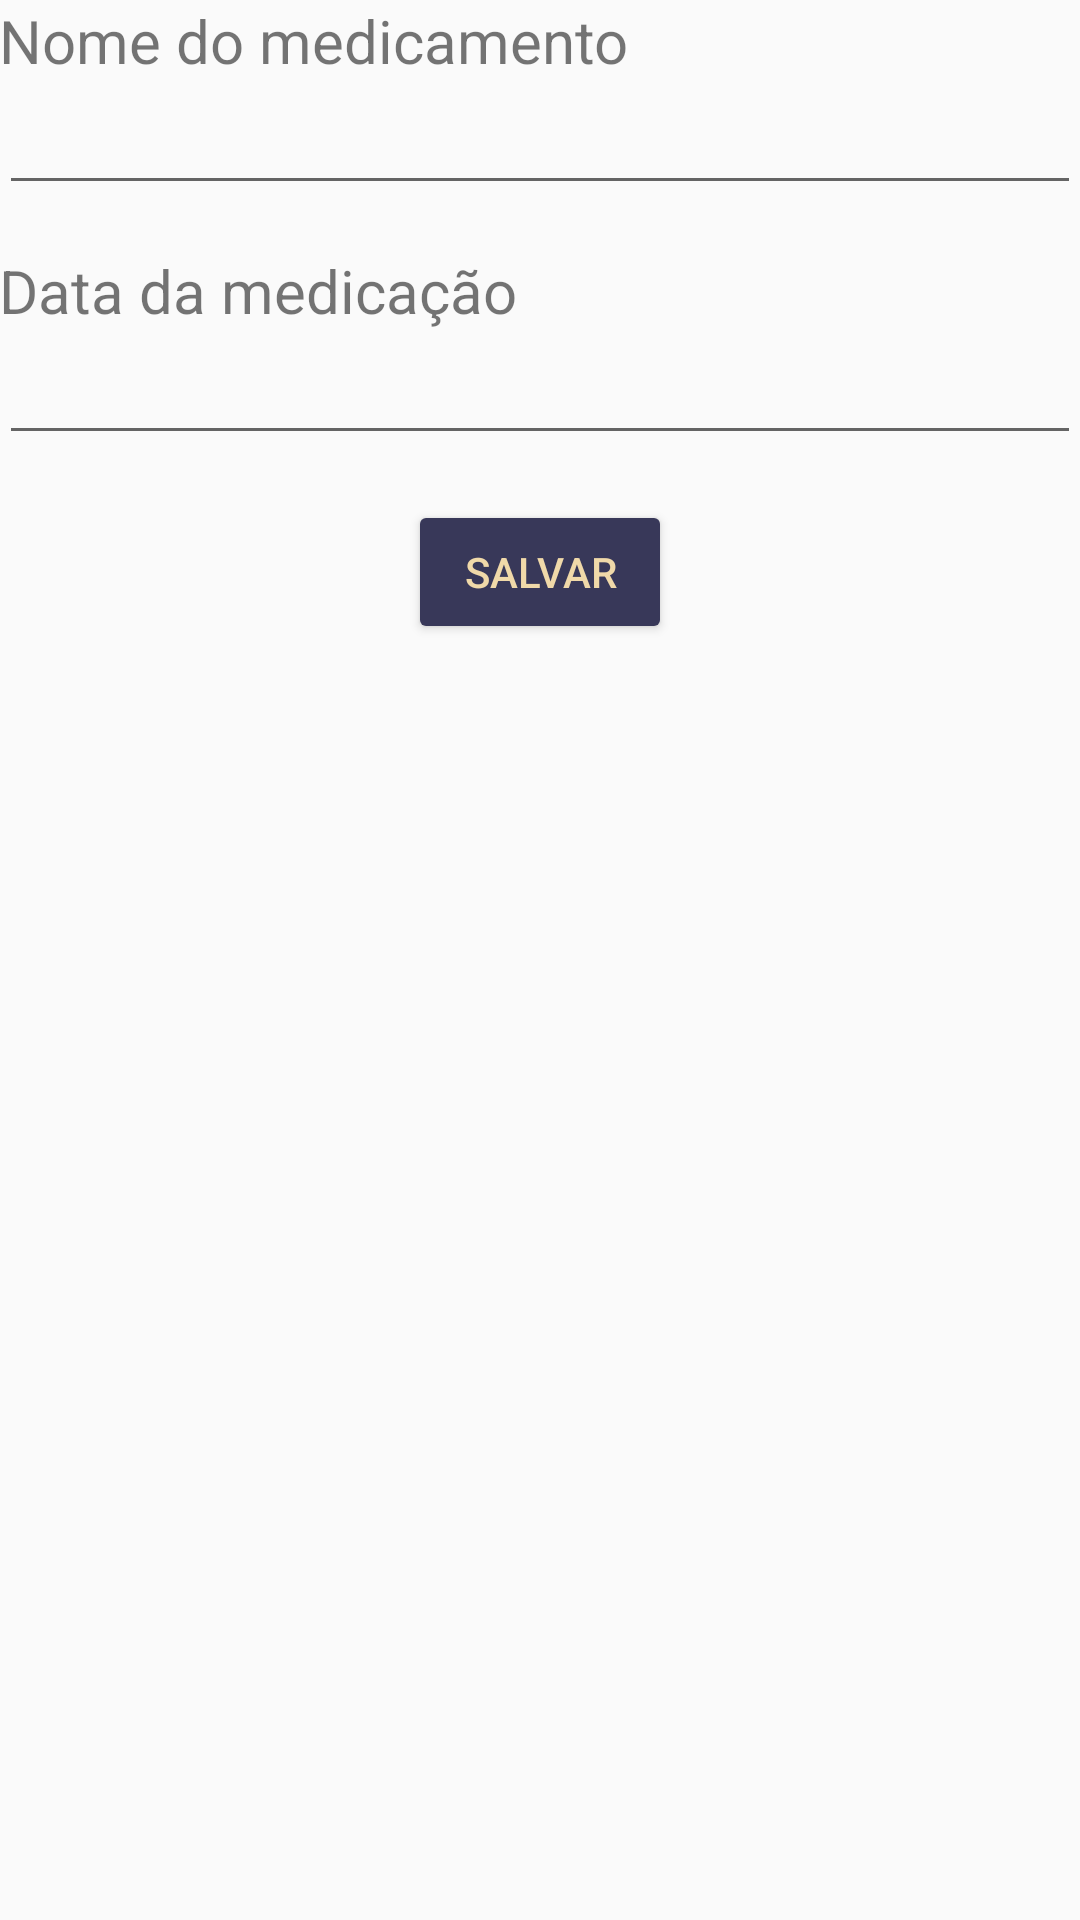

The Android layout XML behind this screen, and the referenced resources:
<!-- AndroidManifest.xml: application theme AppTheme -->
<!-- res/layout/content_add_medicacao.xml -->
<?xml version="1.0" encoding="utf-8"?>
<LinearLayout xmlns:android="http://schemas.android.com/apk/res/android"
    xmlns:app="http://schemas.android.com/apk/res-auto"
    xmlns:tools="http://schemas.android.com/tools"
    android:layout_width="match_parent"
    android:layout_height="match_parent"
    android:paddingBottom="@dimen/activity_vertical_margin"
    android:paddingLeft="@dimen/activity_horizontal_margin"
    android:paddingRight="@dimen/activity_horizontal_margin"
    android:paddingTop="@dimen/activity_vertical_margin"
    app:layout_behavior="@string/appbar_scrolling_view_behavior"
    tools:context="cap7.petfy.AddMedicacaoActivity"
    tools:showIn="@layout/activity_add_medicacao">

    <LinearLayout
        android:layout_width="match_parent"
        android:layout_height="wrap_content"
        android:orientation="vertical">

        <TextView
            android:layout_width="match_parent"
            android:layout_height="wrap_content"
            android:text="@string/frag_med_nome"
            android:textSize="20dp"/>

        <EditText
            android:layout_width="match_parent"
            android:layout_height="wrap_content"
            android:id="@+id/edit_med_nome"
            android:layout_marginBottom="15dp"/>

        <TextView
            android:layout_width="match_parent"
            android:layout_height="wrap_content"
            android:text="@string/frag_med_data"
            android:textSize="20dp"/>

        <EditText
            android:layout_width="match_parent"
            android:layout_height="wrap_content"
            android:id="@+id/edit_med_data"
            android:layout_marginBottom="15dp"/>

        <Button
            android:layout_width="wrap_content"
            android:layout_height="wrap_content"
            android:text="@string/frag_vacina_btn_salvar"
            android:id="@+id/btn_salvar_med"
            android:layout_gravity="center"
            android:backgroundTint="@color/colorPrimary"
            android:textColor="@color/colorAccent"
            android:onClick="onSalvar"/>

    </LinearLayout>

</LinearLayout>
<!-- resources referenced by this layout -->
<resources>
  <color name="colorAccent">#F0D9A9</color>
  <color name="colorPrimary">#383859</color>
  <string name="frag_med_data">Data da medicação</string>
  <string name="frag_med_nome">Nome do medicamento</string>
  <string name="frag_vacina_btn_salvar">Salvar</string>
  <style name="AppTheme" parent="Theme.AppCompat.Light.NoActionBar">
          
          <item name="colorPrimary">@color/colorPrimary</item>
          <item name="colorPrimaryDark">@color/colorPrimaryDark</item>
          <item name="colorAccent">@color/colorAccent</item>
      </style>
  <color name="colorPrimaryDark">#383859</color>
</resources>
